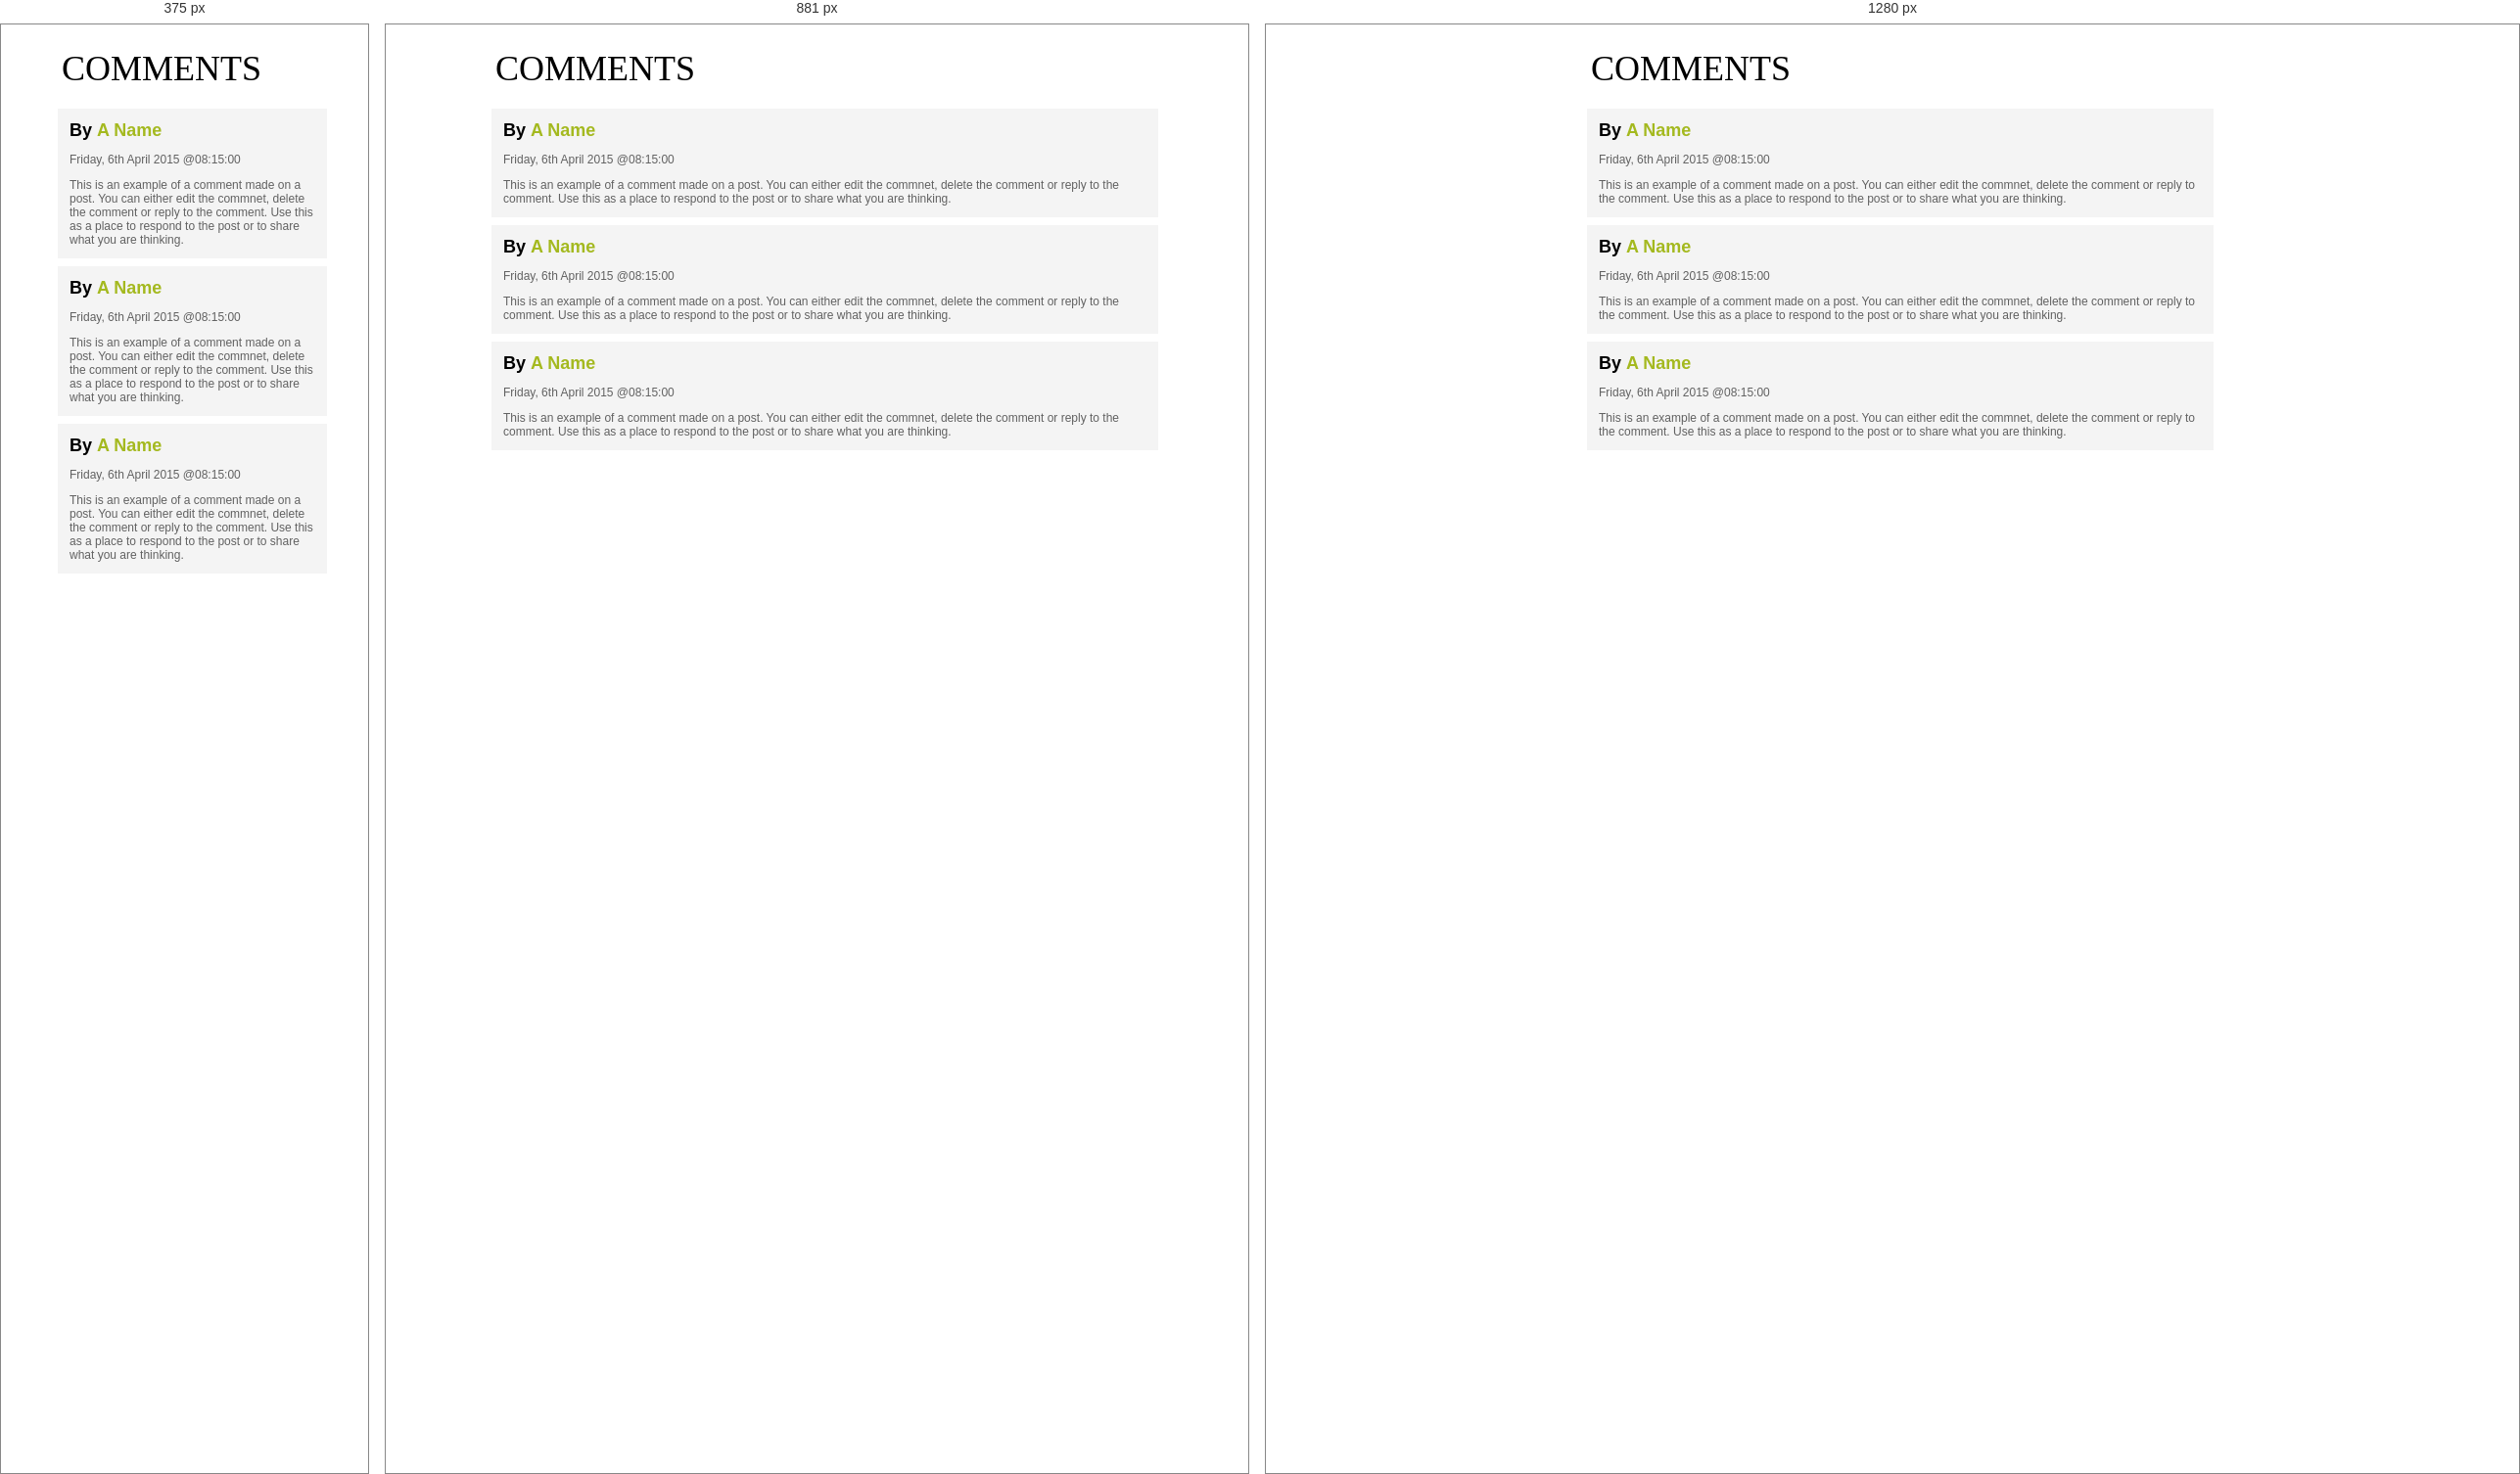
Rendered at 375 px, 881 px and 1280 px, left to right.

<!-- file: index.html -->
<!DOCTYPE html>
<html lang="en">

<head>
    <meta charset="UTF-8">
    <meta http-equiv="X-UA-Compatible" content="IE=edge">
    <meta name="viewport" content="width=device-width, initial-scale=1.0">
    <title>Document</title>
    <link rel="stylesheet" href="style.css">
    <link rel="stylesheet" href="https://cdnjs.cloudflare.com/ajax/libs/font-awesome/6.1.1/css/all.min.css">
</head>

<body>
    <div class="main">
        <div class="title">
            <h1>Comments</h1>
        </div>
        <div class="content">
            <div class="content-name">
                <h4>By <b>A Name</b></h4>
                <i class="fa-solid fa-user"></i>
            </div>
            <div class="content-date">
                <p>Friday, 6th April 2015 @08:15:00</p>
            </div>
            <div class="content-content">
                <p>This is an example of a comment made on a post. You can either edit the commnet, delete the comment or reply to the comment. Use this as a place to respond to the post or to share what you are thinking.</p>
            </div>
        </div>
        <div class="content">
            <div class="content-name">
                <h4>By <b>A Name</b></h4>
                <i class="fa-solid fa-user"></i>
            </div>
            <div class="content-date">
                <p>Friday, 6th April 2015 @08:15:00</p>
            </div>
            <div class="content-content">
                <p>This is an example of a comment made on a post. You can either edit the commnet, delete the comment or reply to the comment. Use this as a place to respond to the post or to share what you are thinking.</p>
            </div>
        </div>
        <div class="content">
            <div class="content-name">
                <h4>By <b>A Name</b></h4>
                <i class="fa-solid fa-user"></i>
            </div>
            <div class="content-date">
                <p>Friday, 6th April 2015 @08:15:00</p>
            </div>
            <div class="content-content">
                <p>This is an example of a comment made on a post. You can either edit the commnet, delete the comment or reply to the comment. Use this as a place to respond to the post or to share what you are thinking.</p>
            </div>
        </div>
    </div>
</body>

</html>

/* @media block from style.css */
@media only screen and (max-width:739px) {
    .main {
        margin: 12px 50px 12px 50px;
    }
}

/* @media block from style.css */
@media only screen and (min-width:740px) and (max-width:1023px) {
    .main {
        margin: 12px 100px 24px 100px;
    }
}